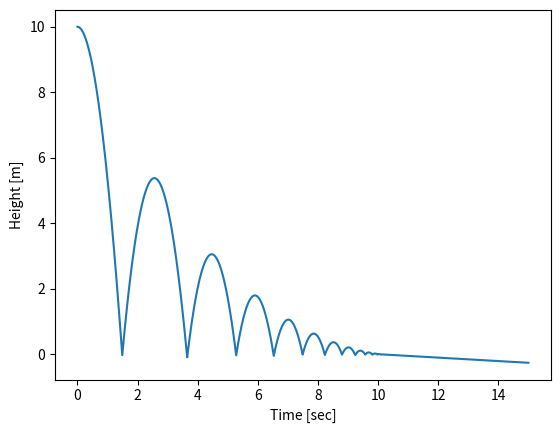

Here is the Python script that generated this plot:
import numpy as np
import matplotlib.pyplot as plt

class Ball():
    def __init__(self, height=10, mass=2, radius=0.25, timestep=0.01, 
                 cor=0.8, gravity=9.81, rho=1.1, dyVis=1.7e-5,
                 dragCoef=0.3):
        """
        Initial set up of the ball
        """
        self.h = float(height) # Height
        self.m = float(mass) # Mass
        self.r = float(radius) # Ball radius
        self.D = float(radius)*2 # Diameter
        self.dt = float(timestep) # Internal model timestep
        self.e = float(cor) # Coefficient of restitution between ball and ground
        self.g = float(gravity) # Gravitional accerelation
        self.p = float(rho) # Air density
        self.u = float(dyVis) # Dynamic viscosity
        self.cd = float(dragCoef) # Drag coefficient
        self.A = np.pi*float(radius)**2 # Cross sectional area
        # Initial conditions
        self.v = 0. # Ball velocity
        self.a = 0. # Ball acceleration
        self.htSeries = np.array([float(height)])
        self.timeSeries = np.array([0.])
        
    def calcGravForce(self, m, g):
        return m*g
    
    def calcDragForce(self, p, D, v, u, r, cd, A):
        # Reynolds number
        Re = (p*D*v)/u
        
        if Re < 1:
            # If low Reynolds number use Stokes' law
            fd = 6*np.pi*u*r*v
        else:
            # Use drag equation
            fd = 0.5*p*cd*A*v**2
        
        return fd    
    
    def calcBuoyForce(self, r, p, g):
        return (4/3.)*np.pi*r**3*p*g
        
    
def propForward(ball, time=1):
    """
    Time is model output time, which is different from the internal model step
    """    
    numSteps = int(time/ball.dt)
    for n in np.arange(numSteps):
        if np.sign(ball.v) == 0:
            sig = 1
        else:
            sig = np.sign(ball.v)
            
        forces = (ball.calcGravForce(ball.m,ball.g) + 
                  sig*-1*ball.calcDragForce(ball.p,ball.D,ball.v,ball.u,ball.r,
                                            ball.cd,ball.A) -
                  ball.calcBuoyForce(ball.r, ball.p, ball.g))##
        
        ball.a = forces/ball.m
        ball.v = ball.v + ball.a*ball.dt      
        ball.h -= ball.v*ball.dt
            
        if ball.h <= 0 and  ball.v>=0:
            # Then the ball is touching the ground so now look at the bounce
            ball.v = -1.*ball.v*ball.e
            
        ball.htSeries = np.append(ball.htSeries, ball.h)
        ball.timeSeries = np.append(ball.timeSeries, 
                                    ball.timeSeries[-1]+ball.dt)

    return ball


if __name__ == "__main__":
    ball = Ball()
    ball = propForward(ball, time=15)
    plt.plot(ball.timeSeries,ball.htSeries)
    plt.xlabel('Time [sec]')
    plt.ylabel('Height [m]')
    plt.show()
